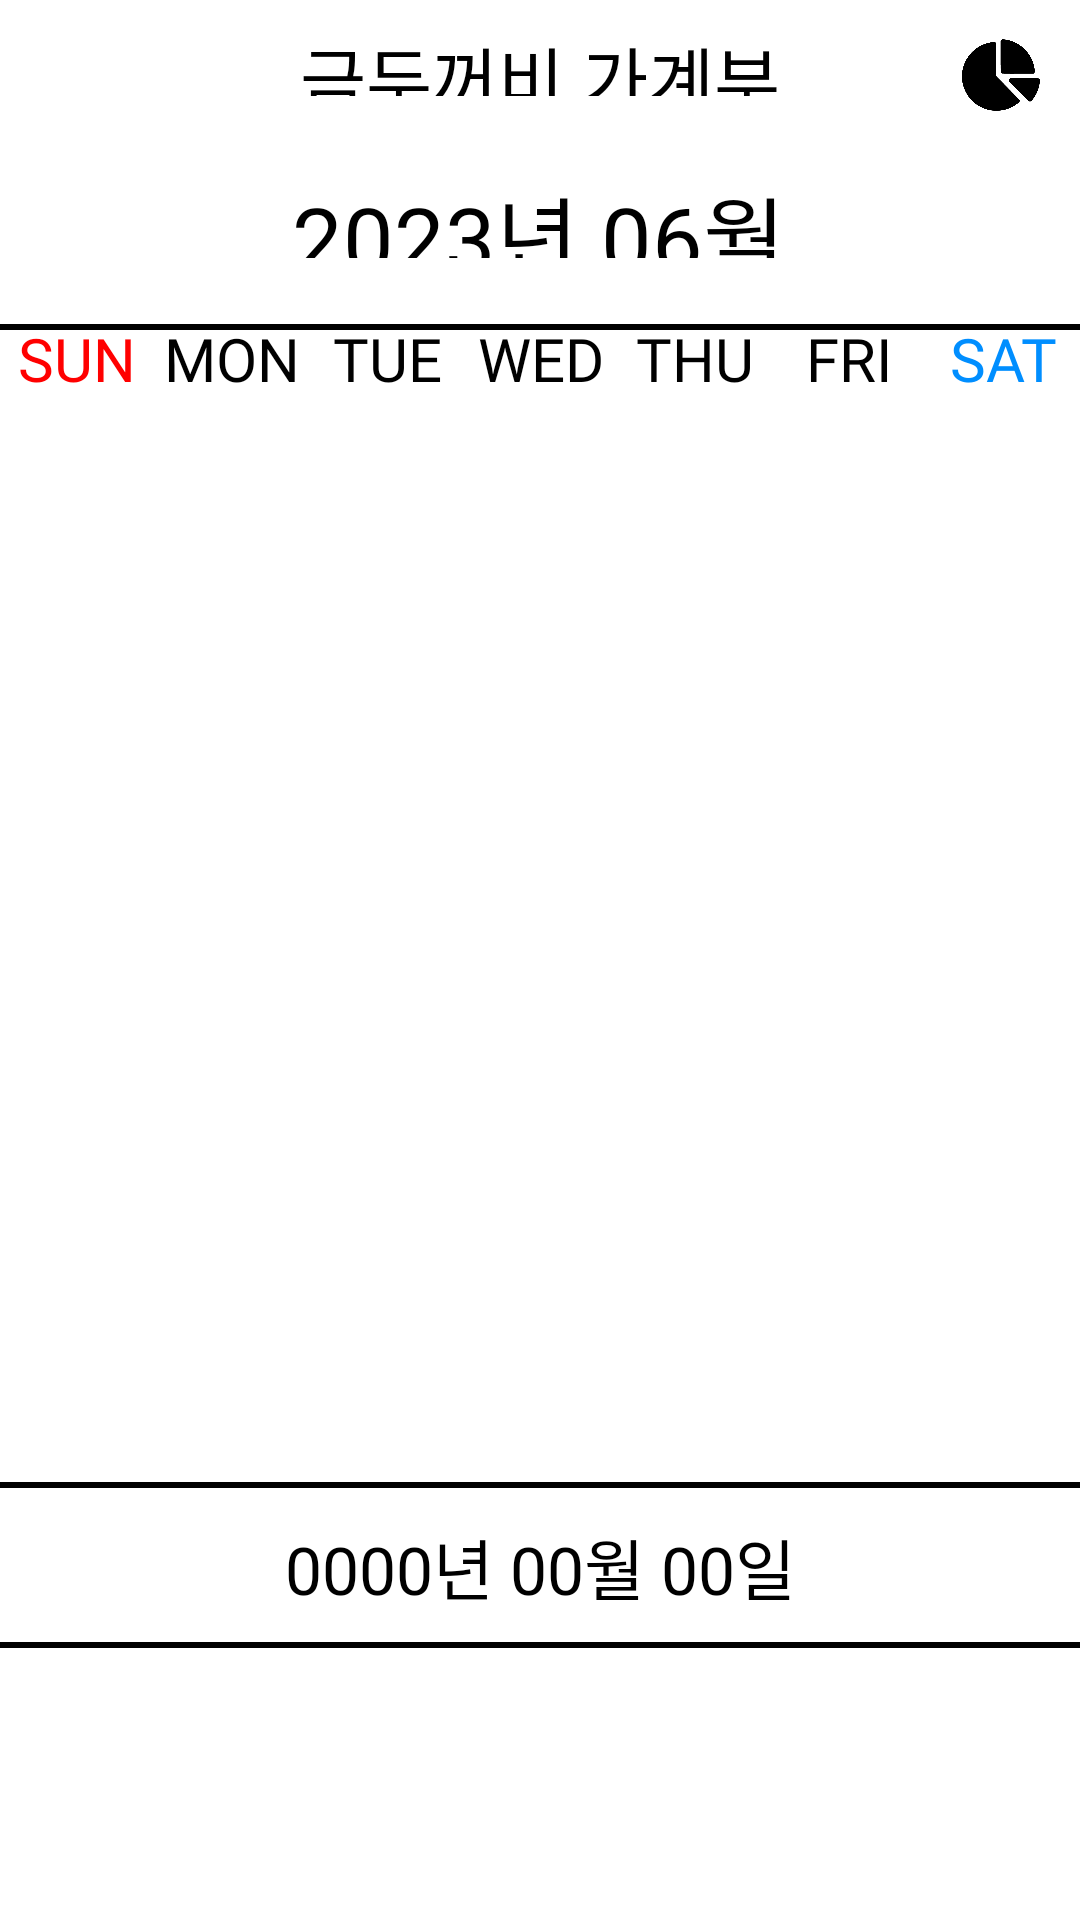

Reconstruct the res/layout file that produces this screen, plus the resources it refers to.
<!-- AndroidManifest.xml: application theme AppTheme -->
<!-- res/layout/activity_main.xml -->
<?xml version="1.0" encoding="utf-8"?>
<androidx.constraintlayout.widget.ConstraintLayout xmlns:android="http://schemas.android.com/apk/res/android"
    xmlns:app="http://schemas.android.com/apk/res-auto"
    xmlns:tools="http://schemas.android.com/tools"
    android:layout_width="match_parent"
    android:layout_height="match_parent"
    android:background="@color/white"
    tools:context=".MainActivity">

    <ImageButton
        android:id="@+id/imageButtonBefore"
        android:layout_width="50dp"
        android:layout_height="50dp"
        android:layout_marginStart="74dp"
        android:layout_marginTop="48dp"
        android:backgroundTint="@color/white"
        android:scaleType="fitCenter"
        app:layout_constraintEnd_toStartOf="@+id/textViewMonth"
        app:layout_constraintStart_toStartOf="parent"
        app:layout_constraintTop_toTopOf="parent"
        app:srcCompat="@drawable/left" />

    <TextView
        android:id="@+id/textViewMonth"
        android:layout_width="wrap_content"
        android:layout_height="30dp"
        android:layout_marginTop="24dp"
        android:layout_marginEnd="1dp"
        android:fontFamily="@font/bmjua"
        android:text="2023년 06월"
        android:textColor="@color/black"
        android:textSize="30dp"
        app:layout_constraintEnd_toStartOf="@+id/imageButtonNext"
        app:layout_constraintStart_toEndOf="@+id/imageButtonBefore"
        app:layout_constraintTop_toBottomOf="@+id/textViewTitle" />

    <ImageButton
        android:id="@+id/imageButtonNext"
        android:layout_width="50dp"
        android:layout_height="50dp"
        android:layout_marginTop="48dp"
        android:layout_marginEnd="74dp"
        android:backgroundTint="@color/white"
        android:scaleType="fitCenter"
        app:layout_constraintEnd_toEndOf="parent"
        app:layout_constraintStart_toEndOf="@+id/textViewMonth"
        app:layout_constraintTop_toTopOf="parent"
        app:srcCompat="@drawable/right" />

    <LinearLayout
        android:id="@+id/linearLayout2"
        android:layout_width="match_parent"
        android:layout_height="wrap_content"
        android:layout_marginTop="8dp"
        android:orientation="horizontal"
        app:layout_constraintEnd_toEndOf="parent"
        app:layout_constraintStart_toStartOf="parent"
        app:layout_constraintTop_toBottomOf="@+id/imageButtonBefore">

        <TextView
            android:id="@+id/textViewSunday"
            android:layout_width="match_parent"
            android:layout_height="wrap_content"
            android:layout_weight="1"
            android:fontFamily="@font/bmjua"
            android:gravity="center"
            android:text="SUN"
            android:textColor="#FF0000"
            android:textSize="20sp" />

        <TextView
            android:id="@+id/textViewMonday"
            android:layout_width="match_parent"
            android:layout_height="wrap_content"
            android:layout_weight="1"
            android:fontFamily="@font/bmjua"
            android:gravity="center"
            android:text="MON"
            android:textColor="@color/black"
            android:textSize="20sp" />

        <TextView
            android:id="@+id/textViewTuesday"
            android:layout_width="match_parent"
            android:layout_height="wrap_content"
            android:layout_weight="1"
            android:fontFamily="@font/bmjua"
            android:gravity="center"
            android:text="TUE"
            android:textColor="@color/black"
            android:textSize="20sp" />

        <TextView
            android:id="@+id/textViewWednesday"
            android:layout_width="match_parent"
            android:layout_height="wrap_content"
            android:layout_weight="1"
            android:fontFamily="@font/bmjua"
            android:gravity="center"
            android:text="WED"
            android:textColor="@color/black"
            android:textSize="20sp" />

        <TextView
            android:id="@+id/textViewThursday"
            android:layout_width="match_parent"
            android:layout_height="wrap_content"
            android:layout_weight="1"
            android:fontFamily="@font/bmjua"
            android:gravity="center"
            android:text="THU"
            android:textColor="@color/black"
            android:textSize="20sp" />

        <TextView
            android:id="@+id/textViewFriday"
            android:layout_width="match_parent"
            android:layout_height="wrap_content"
            android:layout_weight="1"
            android:fontFamily="@font/bmjua"
            android:gravity="center"
            android:text="FRI"
            android:textColor="@color/black"
            android:textSize="20sp" />

        <TextView
            android:id="@+id/textViewSaturday"
            android:layout_width="match_parent"
            android:layout_height="wrap_content"
            android:layout_weight="1"
            android:fontFamily="@font/bmjua"
            android:gravity="center"
            android:text="SAT"
            android:textColor="#008EFF"
            android:textSize="20sp" />


    </LinearLayout>

    <androidx.recyclerview.widget.RecyclerView
        android:id="@+id/dayRecyclerView"
        android:layout_width="410dp"
        android:layout_height="364dp"
        android:layout_marginStart="1dp"
        android:layout_marginTop="1dp"
        android:layout_marginEnd="1dp"
        app:layout_constraintEnd_toEndOf="parent"
        app:layout_constraintStart_toStartOf="parent"
        app:layout_constraintTop_toBottomOf="@+id/linearLayout2" />

    <TextView
        android:id="@+id/textViewSelectedDate"
        android:layout_width="0dp"
        android:layout_height="wrap_content"
        android:layout_marginStart="8dp"
        android:layout_marginTop="8dp"
        android:layout_marginEnd="8dp"
        android:layout_marginBottom="16dp"
        android:fontFamily="@font/bmjua"
        android:gravity="center"
        android:text="0000년 00월 00일"
        android:textColor="@color/black"
        android:textSize="22dp"
        android:visibility="visible"
        app:layout_constraintBottom_toTopOf="@+id/recyclerView"
        app:layout_constraintEnd_toEndOf="parent"
        app:layout_constraintHorizontal_bias="1.0"
        app:layout_constraintStart_toStartOf="parent"
        app:layout_constraintTop_toBottomOf="@+id/dayRecyclerView" />

    <androidx.recyclerview.widget.RecyclerView
        android:id="@+id/recyclerView"
        android:layout_width="410dp"
        android:layout_height="250dp"
        android:layout_marginStart="9dp"
        android:layout_marginTop="8dp"
        android:layout_marginEnd="9dp"
        android:background="@drawable/border"
        android:visibility="invisible"
        app:layout_constraintEnd_toEndOf="parent"
        app:layout_constraintHorizontal_bias="0.454"
        app:layout_constraintStart_toStartOf="parent"
        app:layout_constraintTop_toBottomOf="@+id/textViewSelectedDate" />

    <ImageButton
        android:id="@+id/btn_add"
        android:layout_width="40dp"
        android:layout_height="33dp"
        android:layout_marginStart="187dp"
        android:layout_marginEnd="184dp"
        android:layout_marginBottom="8dp"
        android:background="#00FFEB3B"
        android:scaleType="fitCenter"
        app:layout_constraintBottom_toBottomOf="parent"
        app:layout_constraintEnd_toEndOf="parent"
        app:layout_constraintHorizontal_bias="0.0"
        app:layout_constraintStart_toStartOf="parent"
        app:srcCompat="@drawable/add" />

    <TextView
        android:id="@+id/tv_empty"
        android:layout_width="410dp"
        android:layout_height="250dp"
        android:layout_marginTop="8dp"
        android:fontFamily="@font/bmjua"
        android:gravity="center"
        android:text="항목이 비어있습니다."
        android:textColor="@color/black"
        android:visibility="visible"
        android:background="@drawable/border"
        app:layout_constraintEnd_toEndOf="parent"
        app:layout_constraintHorizontal_bias="0.454"
        app:layout_constraintStart_toStartOf="parent"
        app:layout_constraintTop_toBottomOf="@+id/textViewSelectedDate" />

    <TextView
        android:id="@+id/textViewTitle"
        android:layout_width="wrap_content"
        android:layout_height="24dp"
        android:layout_marginStart="8dp"
        android:layout_marginTop="8dp"
        android:layout_marginEnd="8dp"
        android:fontFamily="@font/bmjua"
        android:gravity="center"
        android:text="금두꺼비 가계부"
        android:textAppearance="@style/TextAppearance.AppCompat.Large"
        android:textColor="@color/black"
        android:textSize="24sp"
        android:visibility="visible"
        app:layout_constraintEnd_toEndOf="parent"
        app:layout_constraintStart_toStartOf="parent"
        app:layout_constraintTop_toTopOf="parent" />

    <ImageButton
        android:id="@+id/imageButtonPieChart"
        android:layout_width="50dp"
        android:layout_height="50dp"
        android:layout_marginStart="23dp"
        android:backgroundTint="@color/white"
        android:scaleType="fitCenter"
        app:layout_constraintEnd_toEndOf="parent"
        app:layout_constraintHorizontal_bias="0.951"
        app:layout_constraintStart_toEndOf="@+id/textViewTitle"
        app:layout_constraintTop_toTopOf="parent"
        app:srcCompat="@drawable/piechart" />

    <TextView
        android:id="@+id/textView2"
        android:layout_width="410dp"
        android:layout_height="390dp"
        android:background="@drawable/border"
        app:layout_constraintBottom_toBottomOf="@+id/dayRecyclerView"
        app:layout_constraintEnd_toEndOf="@+id/dayRecyclerView"
        app:layout_constraintStart_toStartOf="@+id/dayRecyclerView"
        app:layout_constraintTop_toTopOf="@+id/linearLayout2" />


</androidx.constraintlayout.widget.ConstraintLayout>
<!-- resources referenced by this layout -->
<resources>
  <color name="black">#FF000000</color>
  <color name="white">#FFFFFFFF</color>
  <!-- drawable add: png bitmap (drawable, 4712 bytes) -->
  <!-- drawable border (drawable) -->
  <?xml version="1.0" encoding="utf-8"?>
  <layer-list xmlns:android="http://schemas.android.com/apk/res/android">
  
  
  
      <item android:top="1dp"
          android:bottom="1dp"
          android:left="1dp"
          android:right="1dp">
  
          <shape android:shape="rectangle">
              <stroke android:color="@color/black"
                  android:width="2dp"></stroke>
              <solid android:color="#00FFFFFF" />
  
          </shape>
      </item>
  
  
  
  </layer-list>
  <!-- drawable piechart: png bitmap (drawable, 30033 bytes) -->
  <style name="AppTheme" parent="Theme.AppCompat.Light.DarkActionBar">
          <item name="windowActionBar">false</item>
          <item name="windowNoTitle">true</item>
          <item name="android:windowContentOverlay">@null</item>
          <item name="android:windowIsTranslucent">true</item>
      </style>
</resources>
